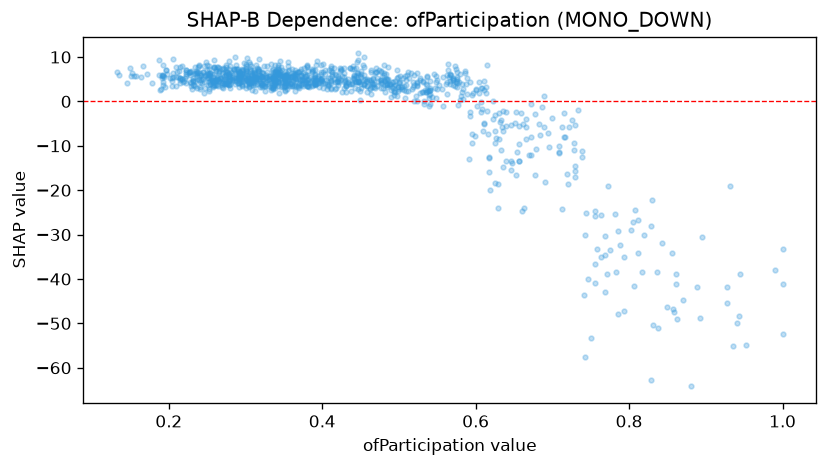

Values plotted in this chart, from the file beside it:
feature_value, shap_value
0.494, 2.14
0.275, 7.126
0.355, 6.781
0.691, -18.21
0.356, 5.804
0.358, 5.51
0.443, 4.677
0.533, -0.6112
0.34, 5.703
0.755, -25.84
0.353, 5.727
0.619, -19.91
0.239, 8.148
0.311, 7.07
0.351, 5.872
0.586, 6.425
0.316, 7.086
0.345, 6.634
0.295, 6.508
0.444, 7.499
0.33, 5.66
0.38, 3.517
0.477, 4.089
0.481, 6.002
0.582, 3.972
0.446, 4.494
0.429, 7.47
0.936, -55.17
0.273, 6.713
1.0, -33.13
0.34, 7.008
0.244, 6.511
0.205, 5.406
0.483, 6.279
0.306, 8.444
0.256, 4.746
0.319, 5.882
0.571, 3.757
0.232, 5.186
0.505, 5.202
0.302, 6.861
0.314, 8.27
0.285, 5.229
0.209, 3.576
0.314, 4.576
0.313, 5.219
0.315, 5.567
0.477, 6.886
0.41, 5.297
0.584, 2.708
0.482, 4.559
0.421, 4.508
0.274, 7.687
0.25, 8.147
0.476, 6.597
0.292, 5.215
0.738, -11.24
0.647, -13.98
0.436, 7.582
0.669, -12.07
... 1,072 more rows
